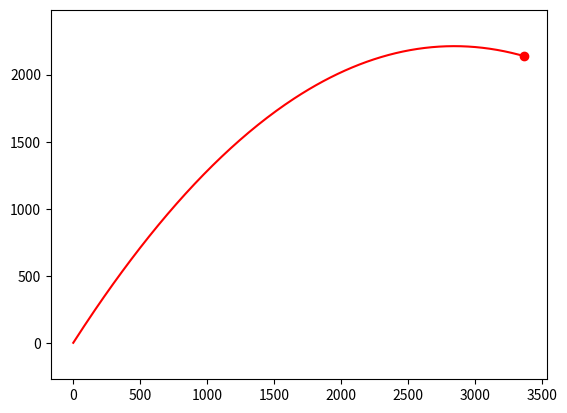

Write the Python code that produced this figure.
import numpy as np
from scipy.integrate import odeint
import matplotlib.pyplot as plt
from matplotlib.animation import ArtistAnimation

t=np.arange(0,25,0.1)
def func(z,t):
    x,v_x,y,v_y=z
    dxdt=v_x
    dv_xdt=0#(F1+F2*np.cos(A))/m
    dydt=v_y
    dv_ydt=-10
    return dxdt,  dv_xdt, dydt,  dv_ydt

F1=10
F2=10
m=100
alpha = 1
A=alpha
V=250
x0=0
v_x0=V*np.cos(A)
y0=0
v_y0=V*np.sin(A)
z0=x0, v_x0, y0, v_y0


sol=odeint(func,z0,t)

fig=plt.figure()
sili=[]

for i in range(0,len(t),1):
    Fas,=plt.plot(sol[:i,0],sol[:i,2],'-',color='r')
    Fas_line,=plt.plot(sol[i,0],sol[i,2],'o',color='r')
    sili.append([Fas,Fas_line])
ani=ArtistAnimation(fig,sili,interval=30)
plt.axis('equal')
ani.save('kanone.gif')    
